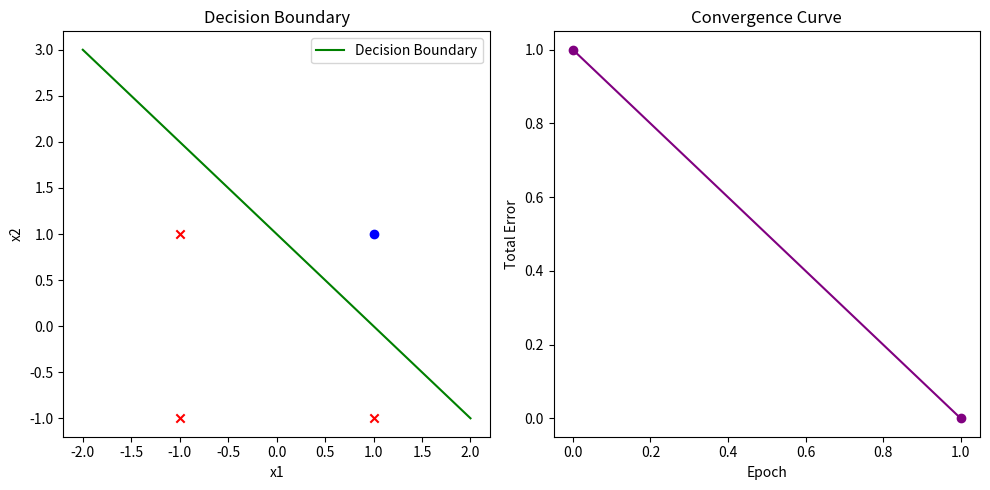

Write Python code to recreate this figure.
import numpy as np
import matplotlib.pyplot as plt

# Step function for bipolar input
def step_function(x):
    
    return np.where(x > 0, 1, np.where(x<0,-1,0))

# Perceptron training function
def perceptron_training(inputs, targets, learning_rate=1, epochs=10):
    
    n_samples, n_features = inputs.shape
    weights = np.zeros(n_features)
    bias = 0
    errors = []

    for epoch in range(epochs):
        total_error = 0
        for x, target in zip(inputs, targets):
            # Weighted sum
            linear_output = np.dot(x, weights) + bias
            # Perceptron output using the step function
            predicted = step_function(linear_output)
            # Update rule
            error = target - predicted
            weights += learning_rate * error * x
            bias += learning_rate * error
            total_error += abs(error)
        
        errors.append(total_error)
        print(f'Epoch {epoch+1} of {epochs}, Total Error: {total_error}')
        
        if total_error == 0:
            break
    
    return weights, bias, errors

# Plot decision boundary and convergence curve
def plot_results(inputs, targets, weights, bias, errors):
    # Plot decision boundary
    plt.figure(figsize=(10, 5))

    plt.subplot(1, 2, 1)
    for i, input_point in enumerate(inputs):
        if targets[i] == 1:
            plt.scatter(input_point[0], input_point[1], color='blue', marker='o')
        else:
            plt.scatter(input_point[0], input_point[1], color='red', marker='x')
    
    # Equation of decision boundary: w1*x1 + w2*x2 + bias = 0 => x2 = -(w1*x1 + bias)/w2
    x_values = np.linspace(-2, 2, 100)
    if weights[1] != 0:  # To avoid division by zero in case of vertical line
        decision_boundary = -(weights[0] * x_values + bias) / weights[1]
        plt.plot(x_values, decision_boundary, color='green', label='Decision Boundary')
    plt.title('Decision Boundary')
    plt.xlabel('x1')
    plt.ylabel('x2')
    plt.legend()

    # Plot convergence curve
    plt.subplot(1, 2, 2)
    plt.plot(errors, marker='o', color='purple')
    plt.title('Convergence Curve')
    plt.xlabel('Epoch')
    plt.ylabel('Total Error')

    plt.tight_layout()
    plt.show()

# Bipolar inputs for AND function
inputs = np.array([[-1, -1], [-1, 1], [1, -1], [1, 1]])
# Bipolar targets for AND function (-1 for False, 1 for True)
targets = np.array([-1, -1, -1, 1])

# Train the perceptron
learning_rate = 1
epochs = 10
weights, bias, errors = perceptron_training(inputs, targets, learning_rate, epochs)
print("W1 and W2 =",weights,"Bias =",bias)
# Plot results
plot_results(inputs, targets, weights, bias, errors)
